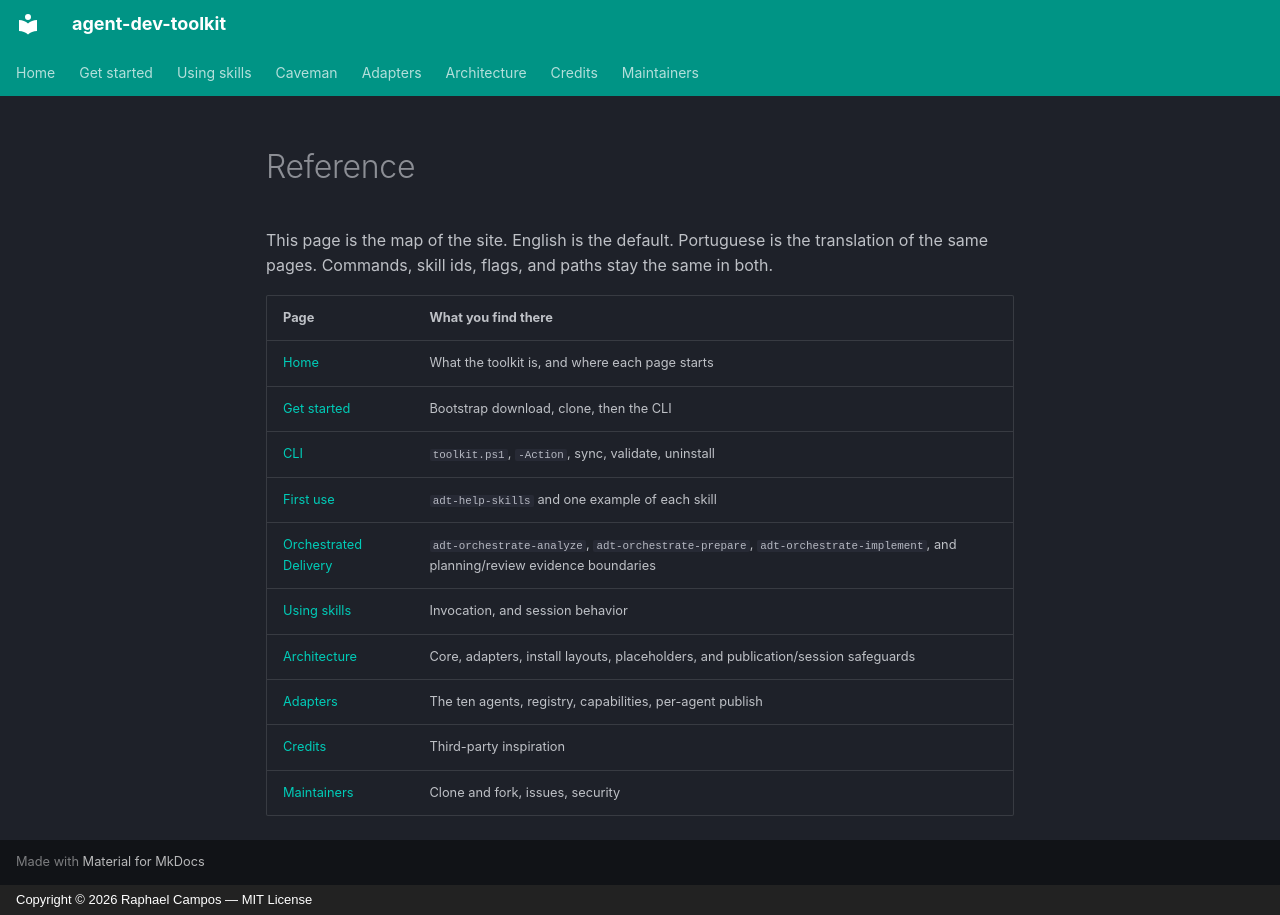

repository: tibursocampos/agent-dev-toolkit · page: reference/index.html · generator: mkdocs · copyright: Copyright © 2026 Raphael Campos — MIT License

---
title: Reference
---

# Reference

This page is the map of the site. English is the default. Portuguese is the translation of the same pages. Commands, skill ids, flags, and paths stay the same in both.

| Page | What you find there |
|------|---------------------|
| [Home](index.md) | What the toolkit is, and where each page starts |
| [Get started](get-started.md) | Bootstrap download, clone, then the CLI |
| [CLI](cli.md) | `toolkit.ps1`, `-Action`, sync, validate, uninstall |
| [First use](first-use.md) | `adt-help-skills` and one example of each skill |
| [Orchestrated Delivery](orchestrated-delivery.md) | `adt-orchestrate-analyze`, `adt-orchestrate-prepare`, `adt-orchestrate-implement`, and planning/review evidence boundaries |
| [Using skills](using-skills.md) | Invocation, and session behavior |
| [Architecture](architecture.md) | Core, adapters, install layouts, placeholders, and publication/session safeguards |
| [Adapters](adapters.md) | The ten agents, registry, capabilities, per-agent publish |
| [Credits](credits.md) | Third-party inspiration |
| [Maintainers](maintainers.md) | Clone and fork, issues, security |
